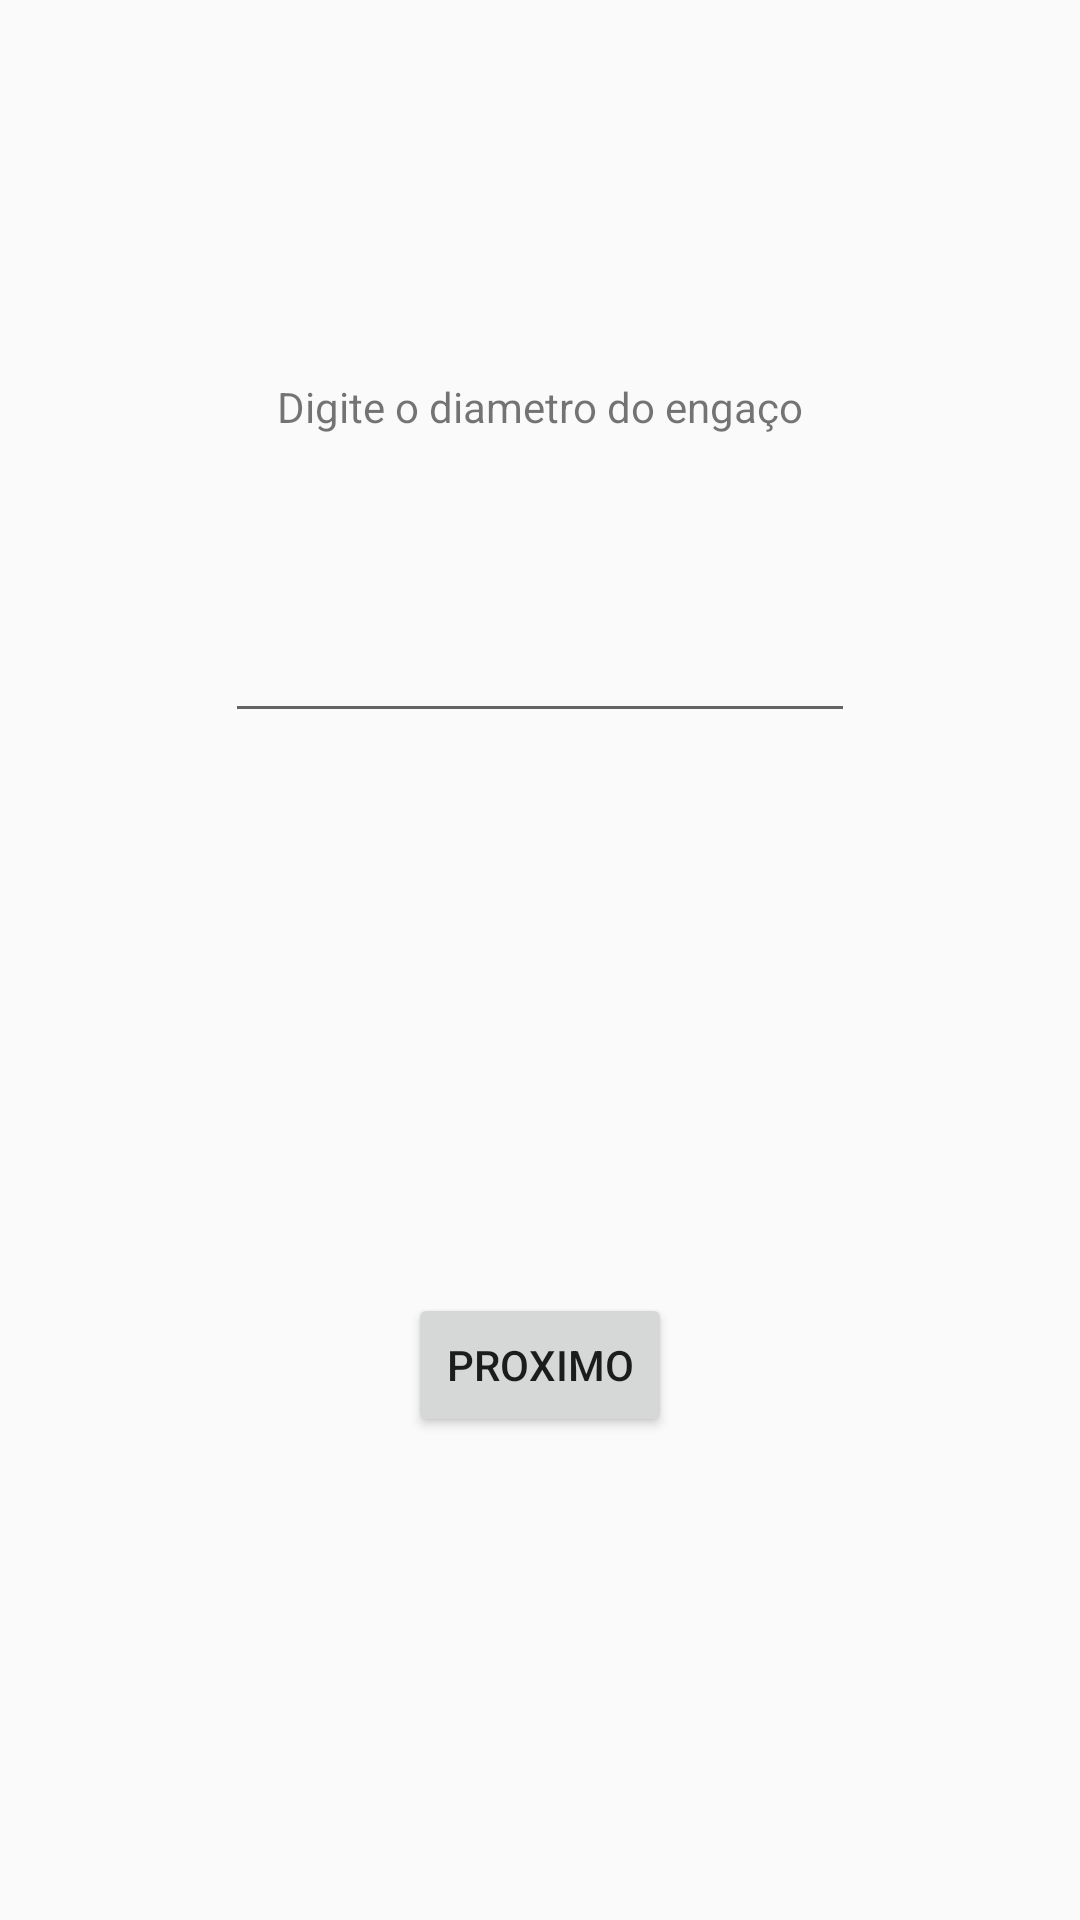

Produce the Android XML layout that renders to this screen, including the resource entries it uses.
<!-- AndroidManifest.xml: application theme AppTheme -->
<!-- res/layout/activity_den.xml -->
<?xml version="1.0" encoding="utf-8"?>
<RelativeLayout
    xmlns:android="http://schemas.android.com/apk/res/android"
    xmlns:app="http://schemas.android.com/apk/res-auto"
    xmlns:tools="http://schemas.android.com/tools"
    android:layout_width="match_parent"
    android:layout_height="match_parent"
    tools:context="com.example.emakers.tombanana.CenActivity">

    <Button
        android:id="@+id/btn_den"
        android:layout_width="wrap_content"
        android:layout_height="wrap_content"
        android:text="Proximo"
        tools:layout_editor_absoluteX="147dp"
        tools:layout_editor_absoluteY="230dp"
        android:layout_alignParentBottom="true"
        android:layout_centerHorizontal="true"
        android:layout_marginBottom="161dp" />

    <TextView
        android:id="@+id/textView_den"
        android:layout_width="wrap_content"
        android:layout_height="wrap_content"
        android:text="Digite o diametro do engaço"
        android:layout_alignParentTop="true"
        android:layout_centerHorizontal="true"
        android:layout_marginTop="126dp" />

    <EditText
        android:id="@+id/editText_den"
        android:layout_width="wrap_content"
        android:layout_height="wrap_content"
        android:layout_marginTop="58dp"
        android:ems="10"
        android:inputType="numberDecimal"
        android:layout_below="@+id/textView_den"
        android:layout_centerHorizontal="true" />
</RelativeLayout>
<!-- resources referenced by this layout -->
<resources>
  <style name="AppTheme" parent="Theme.AppCompat.Light.DarkActionBar">
          
          <item name="colorPrimary">@color/yellow</item>
          <item name="colorPrimaryDark">@color/black</item>
          <item name="colorAccent">@color/black</item>
          <item name="windowActionBar">false</item>
          <item name="windowNoTitle">true</item>
      </style>
  <!-- not gathered from this repository: default colours our renderer supplied (Android Studio template values) -->
  <color name="black">#FF000000</color>
</resources>
